Image classification data set "isBread" (sujeongmoon/isBread on GitHub). Class labels (2): bread, no bread.

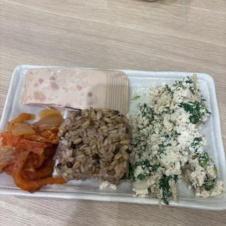
Label: no bread

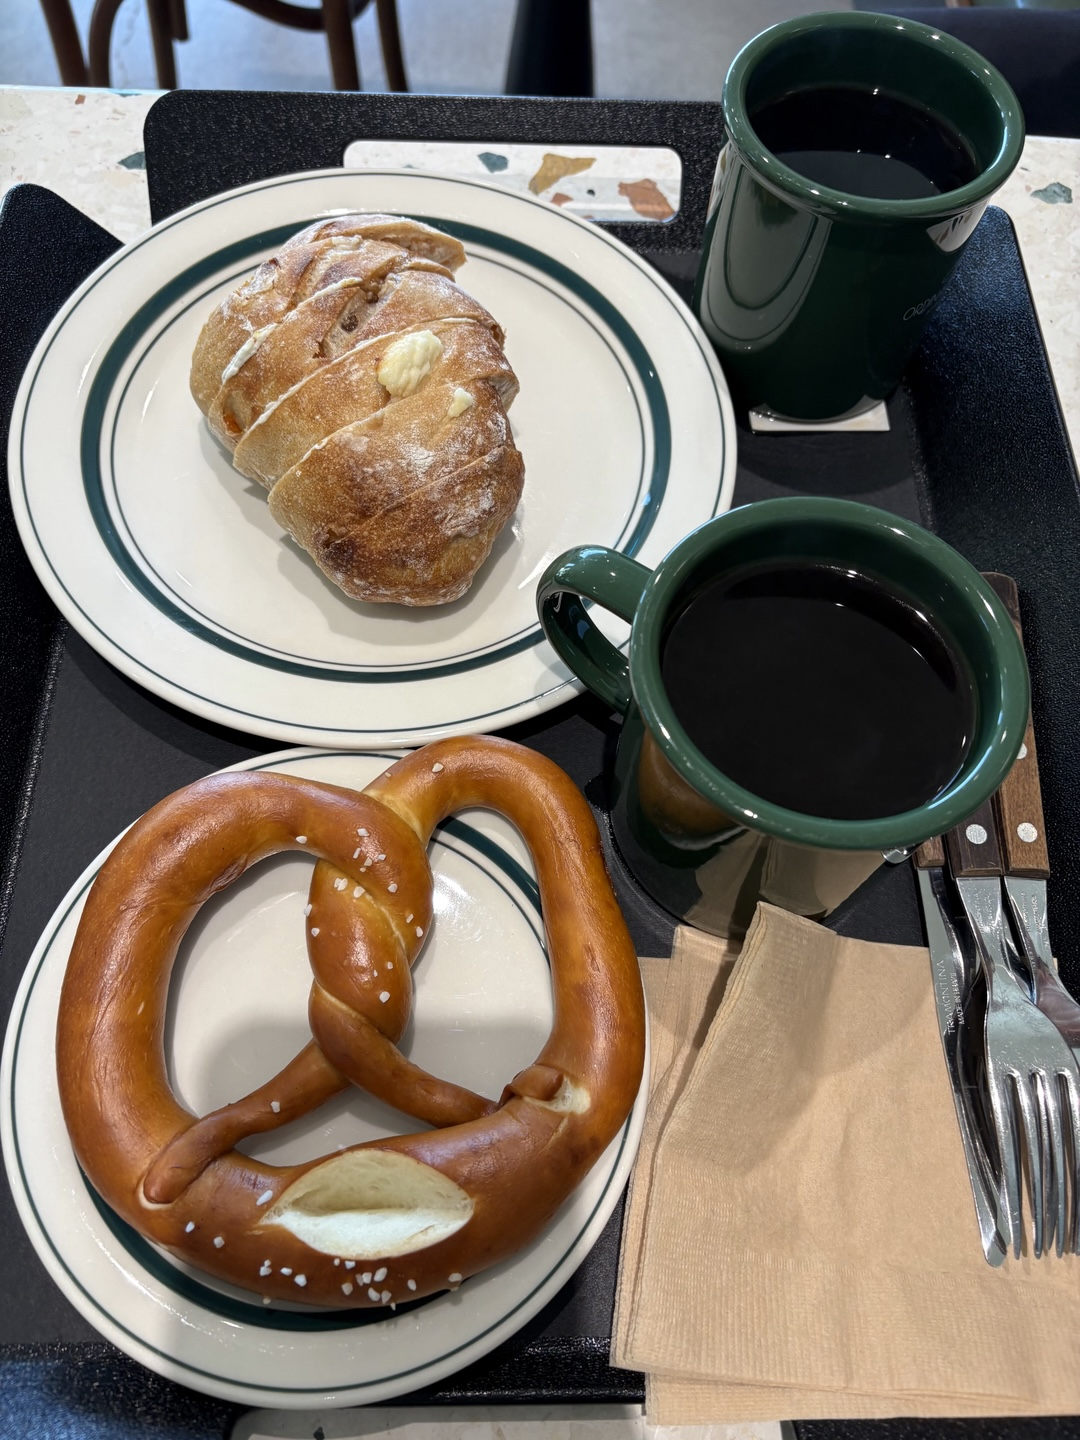
Label: bread

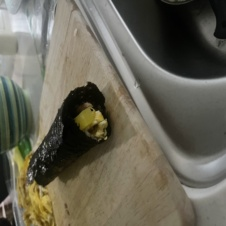
Label: no bread

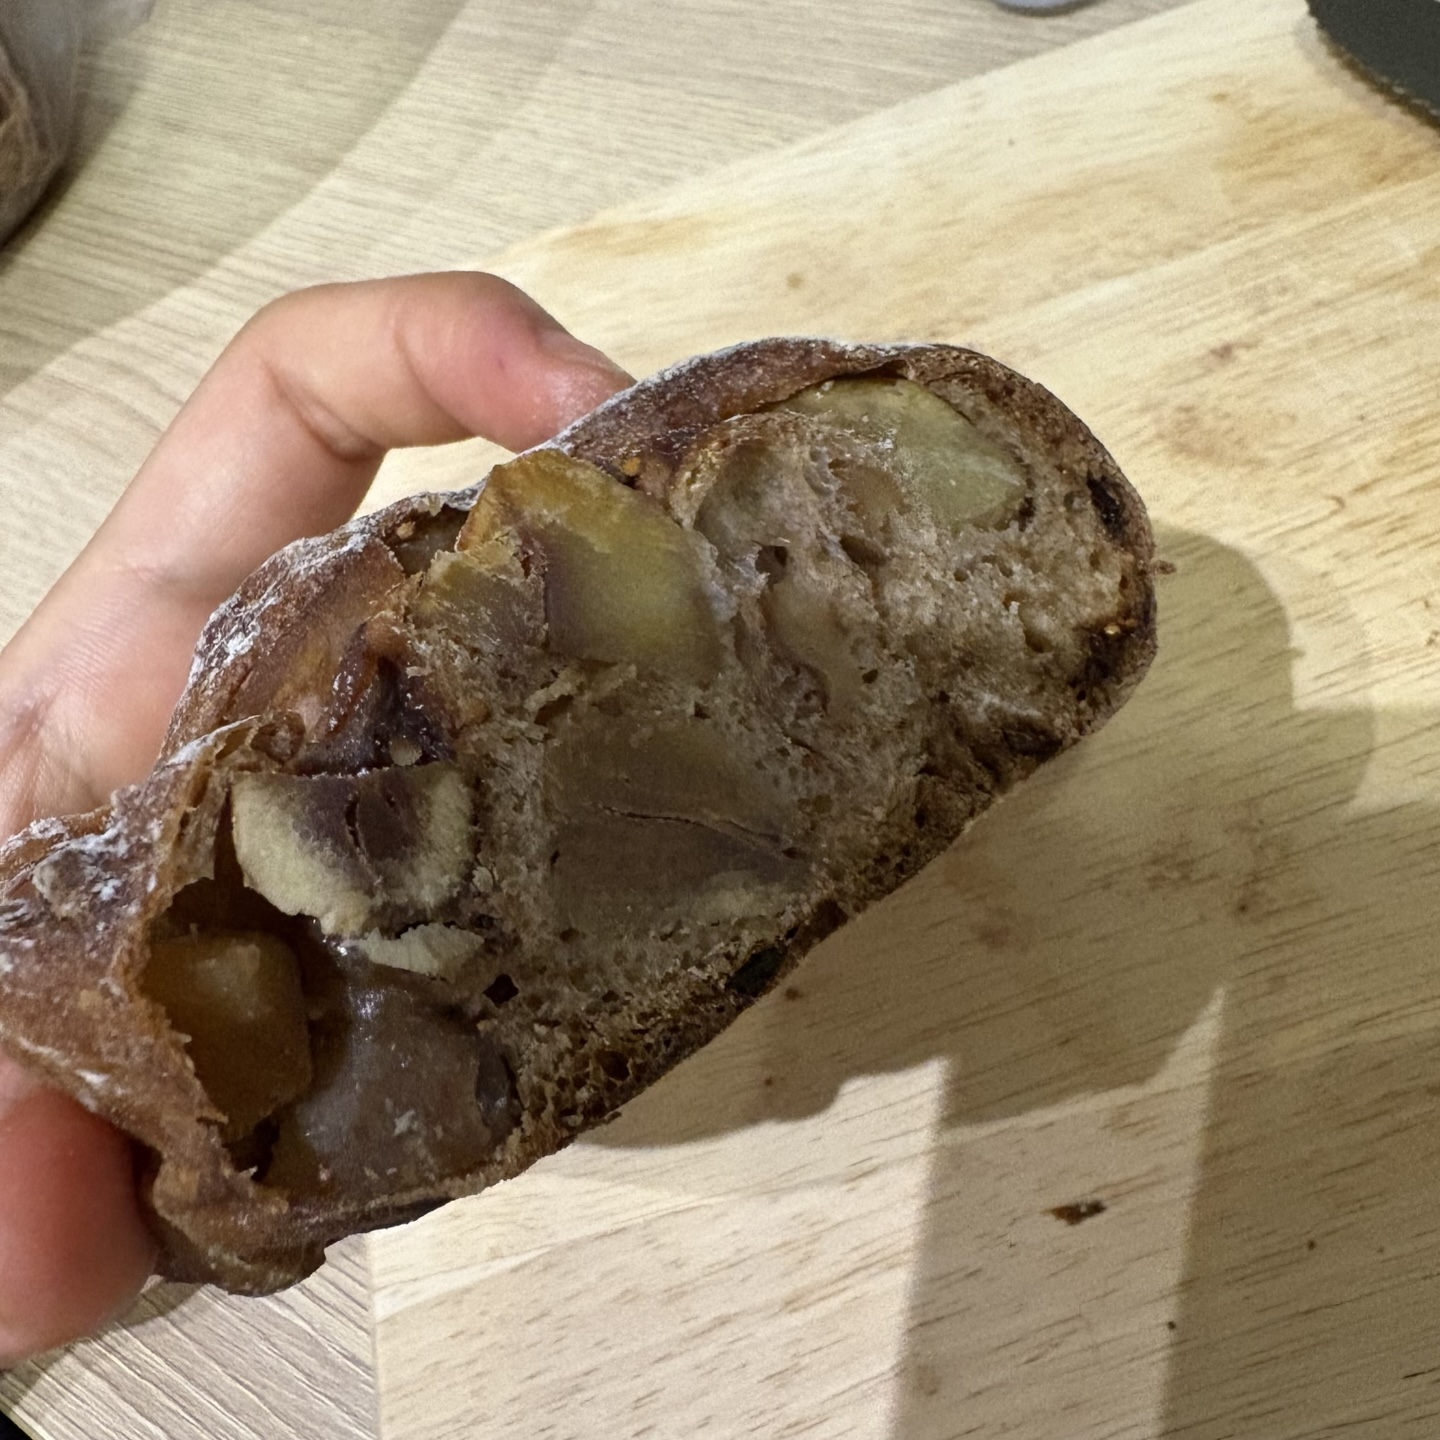
Label: bread

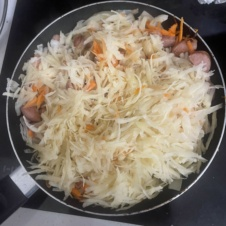
Label: no bread

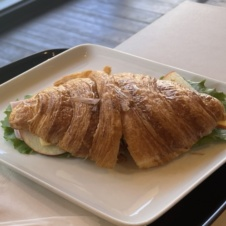
Label: bread
